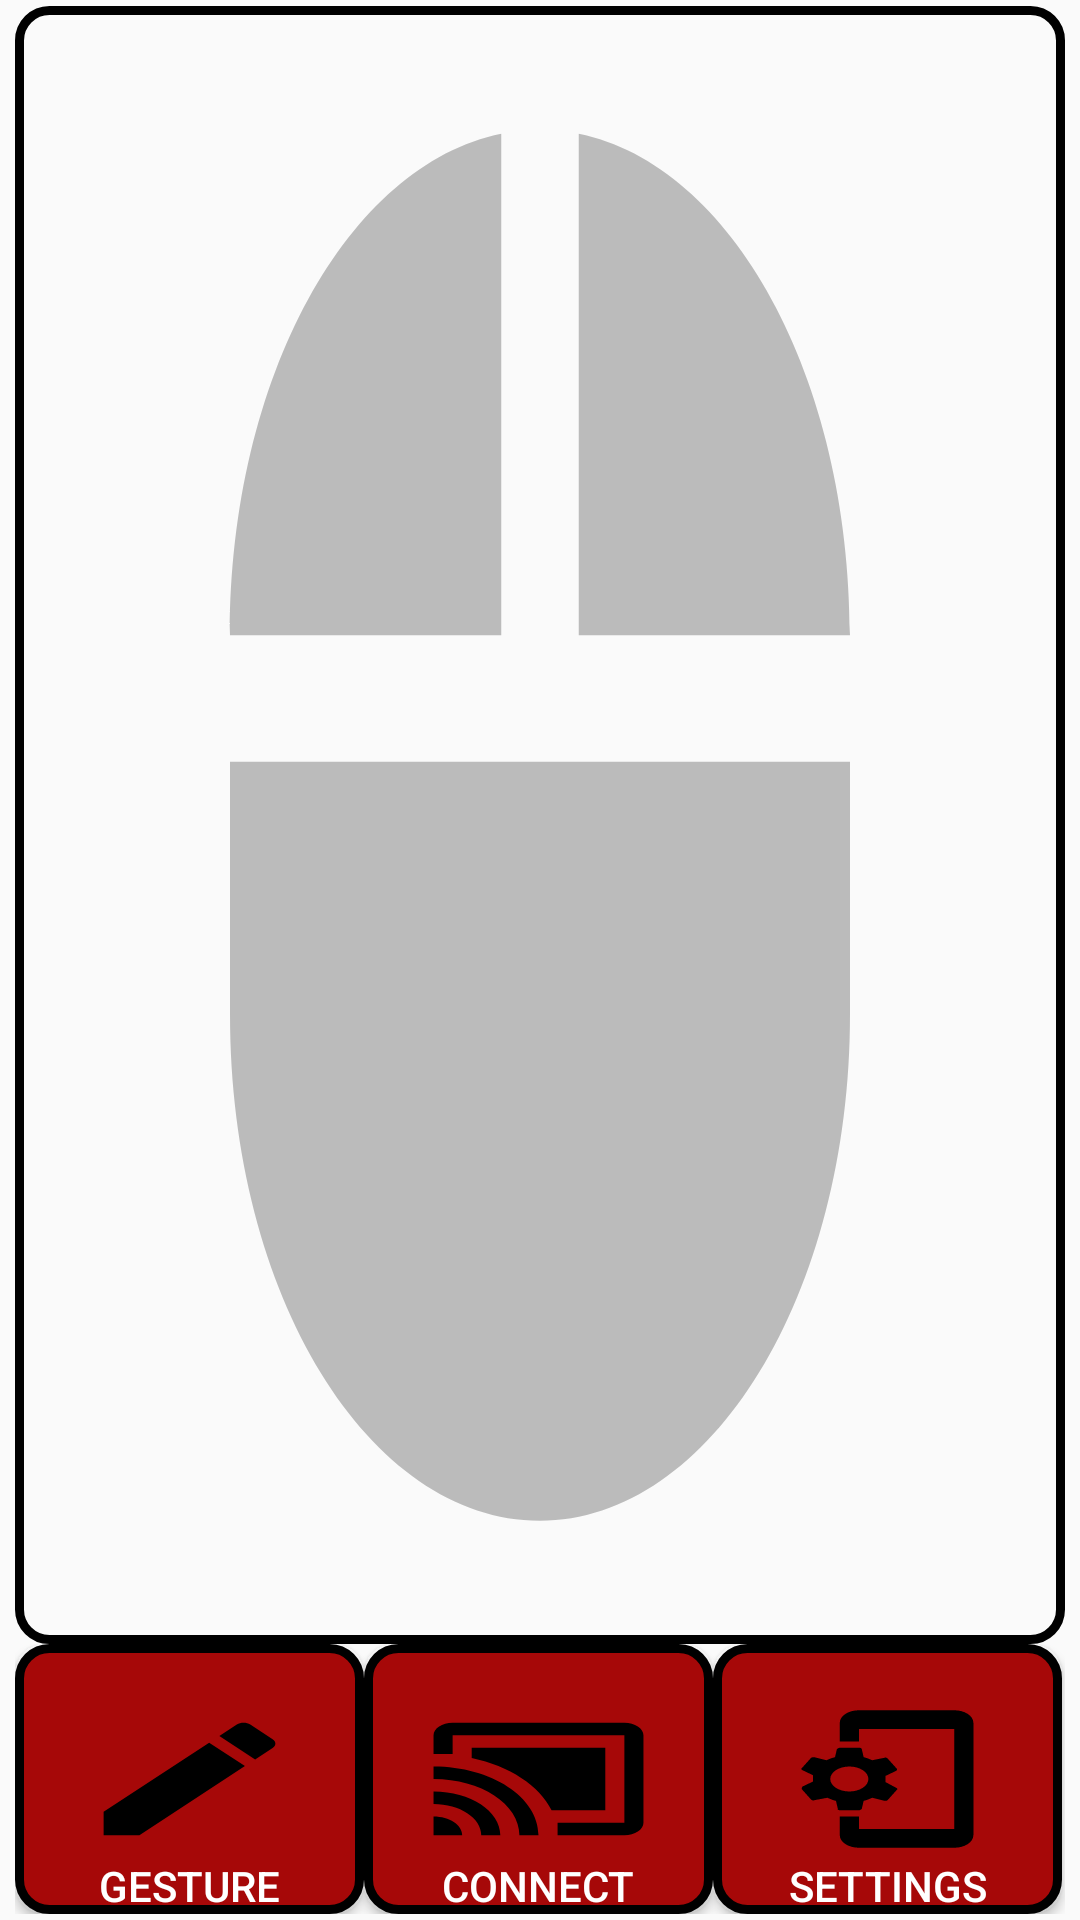

Android layout source for this screen:
<!-- AndroidManifest.xml: application theme AppTheme -->
<!-- res/layout/activity_main.xml -->
<LinearLayout xmlns:android="http://schemas.android.com/apk/res/android"
    xmlns:tools="http://schemas.android.com/tools" android:layout_width="match_parent"
    android:layout_height="match_parent" android:paddingLeft="5dp"
    android:paddingRight="5dp"
    android:paddingTop="2dp"
    android:paddingBottom="2dp" tools:context="com.example.shaun.smartgesture.MainActivity"
    android:weightSum="1"
    android:orientation="vertical"
    >

    <LinearLayout
        android:layout_width="match_parent"
        android:layout_height="0dp"
        android:layout_weight="1"
        android:orientation="vertical">

        <TextView
            android:layout_width="match_parent"
            android:layout_height="match_parent"
            android:background="@drawable/mousepad"
            android:layout_above="@+id/conButton"
            android:clickable="true"
            android:id="@+id/mousePad"

            />

        <android.gesture.GestureOverlayView
            android:layout_width="match_parent"
            android:layout_height="match_parent"
            android:background="@drawable/gespad"
            android:layout_above="@+id/conButton"
            android:clickable="true"
            android:id="@+id/gesPad"

            />


    </LinearLayout>

    <LinearLayout
        android:layout_width="match_parent"
        android:layout_height="wrap_content"
        android:layout_weight="0.3"
        style="@android:style/DeviceDefault.ButtonBar"
        android:weightSum="1">

        <Button
            android:layout_width="wrap_content"
            android:layout_height="wrap_content"
            android:background="@drawable/gesbtn"
            android:id="@+id/gesButton"
            android:text="Gesture"
            android:gravity="bottom|center_horizontal"
            android:textColor="#ffffff"
            android:layout_alignParentBottom="true"
            android:layout_alignParentLeft="true"
            android:layout_alignParentStart="true"
            android:layout_weight="0.33"/>

        <Button
            android:layout_width="wrap_content"
            android:layout_height="wrap_content"
            android:background="@drawable/conbtn"
            android:id="@+id/conButton"
            android:text="Connect"
            android:gravity="bottom|center_horizontal"
            android:textColor="#ffffff"
            android:layout_alignParentBottom="true"
            android:layout_centerHorizontal="true"
            android:layout_weight="0.33"
            />



        <Button
            android:layout_width="wrap_content"
            android:layout_height="wrap_content"
            android:background="@drawable/setbtn"
            android:id="@+id/setButton"
            android:text="Settings"
            android:gravity="bottom|center_horizontal"
            android:textColor="#ffffff"
            android:layout_alignParentBottom="true"
            android:layout_alignParentRight="true"
            android:layout_alignParentEnd="true"
            android:layout_weight="0.33"/>
    </LinearLayout>
</LinearLayout>
<!-- resources referenced by this layout -->
<resources>
  <!-- drawable conbtn (drawable) -->
  <?xml version="1.0" encoding="utf-8"?>
  
  <layer-list xmlns:android="http://schemas.android.com/apk/res/android">
  
  <item>
      <shape android:shape="rectangle">
          <corners android:radius="10dp" />
          <solid android:color="#a60808"/>
          <stroke android:color="#000000"
              android:width="3dp"/>
      </shape>
  
  </item>
  <item android:drawable="@drawable/wifi"
      android:bottom="20dp"
      android:left="20dp"
      android:right="20dp"
      android:top="20dp"/>
  </layer-list>
  <!-- drawable gesbtn (drawable) -->
  <?xml version="1.0" encoding="utf-8"?>
  
  <layer-list xmlns:android="http://schemas.android.com/apk/res/android">
  
      <item>
          <shape android:shape="rectangle">
              <corners android:radius="10dp" />
              <solid android:color="#a60808"/>
              <stroke android:color="#000000"
                  android:width="3dp"/>
          </shape>
  
      </item>
      <item android:drawable="@drawable/write"
          android:bottom="20dp"
          android:left="20dp"
          android:right="20dp"
          android:top="20dp"/>
  </layer-list>
  <!-- drawable gespad (drawable) -->
  <?xml version="1.0" encoding="utf-8"?>
  
  <layer-list xmlns:android="http://schemas.android.com/apk/res/android">
  
      <item>
          <shape android:shape="rectangle">
              <corners android:radius="10dp" />
              <stroke android:color="#000000"
                  android:width="3dp"/>
          </shape>
  
      </item>
      <item android:drawable="@drawable/touch"
          android:bottom="20dp"
          android:left="20dp"
          android:right="20dp"
          android:top="20dp"/>
  </layer-list>
  <!-- drawable mousepad (drawable) -->
  <?xml version="1.0" encoding="utf-8"?>
  
  <layer-list xmlns:android="http://schemas.android.com/apk/res/android">
  
  <item>
      <shape android:shape="rectangle">
          <corners android:radius="10dp" />
          <stroke android:color="#000000"
              android:width="3dp"/>
      </shape>
  
  </item>
  <item android:drawable="@drawable/mouse"
      android:bottom="20dp"
      android:left="20dp"
      android:right="20dp"
      android:top="20dp"/>
  </layer-list>
  <style name="AppTheme" parent="Theme.AppCompat.Light.DarkActionBar">
          
          <item name="colorPrimary">#000000</item>
          <item name="colorPrimaryDark">#000000</item>
          <item name="colorAccent">@color/colorAccent</item>
      </style>
  <!-- drawable write (drawable) -->
  <vector xmlns:android="http://schemas.android.com/apk/res/android"
          android:width="30dp"
          android:height="50dp"
          android:viewportWidth="24.0"
          android:viewportHeight="24.0">
      <path
          android:fillColor="#FF000000"
          android:pathData="M3,17.25V21h3.75L17.81,9.94l-3.75,-3.75L3,17.25zM20.71,7.04c0.39,-0.39 0.39,-1.02 0,-1.41l-2.34,-2.34c-0.39,-0.39 -1.02,-0.39 -1.41,0l-1.83,1.83 3.75,3.75 1.83,-1.83z"/>
  </vector>
  <!-- drawable mouse (drawable) -->
  <vector android:alpha="0.25" android:height="24dp"
      android:viewportHeight="24.0" android:viewportWidth="24.0"
      android:width="24dp" xmlns:android="http://schemas.android.com/apk/res/android">
      <path android:fillColor="#FF000000" android:pathData="M13,1.07L13,9h7c0,-4.08 -3.05,-7.44 -7,-7.93zM4,15c0,4.42 3.58,8 8,8s8,-3.58 8,-8v-4L4,11v4zM11,1.07C7.05,1.56 4,4.92 4,9h7L11,1.07z"/>
  </vector>
  <color name="colorAccent">#FF4081</color>
</resources>
